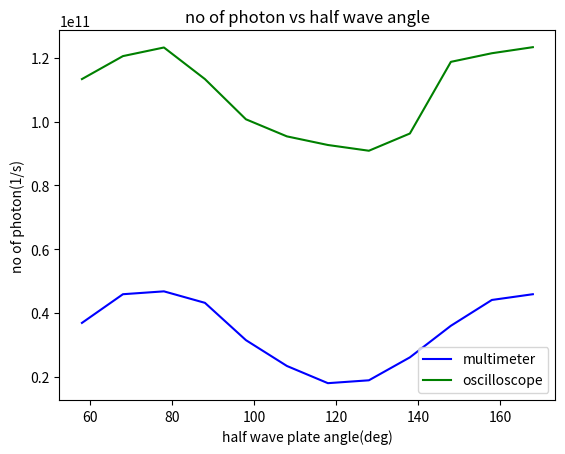

Generate this figure with matplotlib:
# -*- coding: utf-8 -*-
"""
Created on Tue Oct  5 07:09:03 2021

[redacted]
"""
import numpy as np
import matplotlib.pyplot as plt
#plt.style.use('seaborn')

half_wave_angle3=[58,68,78,88,98,108,118,128,138,148,158,168]
no_of_photons_multimeter=[36880000000.0,45870000000.0,46770000000.0,43170000000.0,
                         31480000000.0,23380000000.0,17990000000.0,18890000000.0,
                         26080000000.0,35980000000.0,44070000000.0,45870000000.0]
no_of_photons_oscilloscope1=[113300000000.0,120500000000.0,123200000000.0,113300000000.0,
                             100700000000.0,95340000000.0,92640000000.0,90840000000.0,
                             96240000000.0,118700000000.0,121400000000.0,123300000000.0]

plt.plot(half_wave_angle3,no_of_photons_multimeter, color='b',linestyle='-', label='multimeter')
plt.plot(half_wave_angle3,no_of_photons_oscilloscope1, color='g', label='oscilloscope')
plt.xlabel('half wave plate angle(deg)')
plt.ylabel('no of photon(1/s)')
plt.title('no of photon vs half wave angle')
plt.legend(loc='lower right')
plt.show()